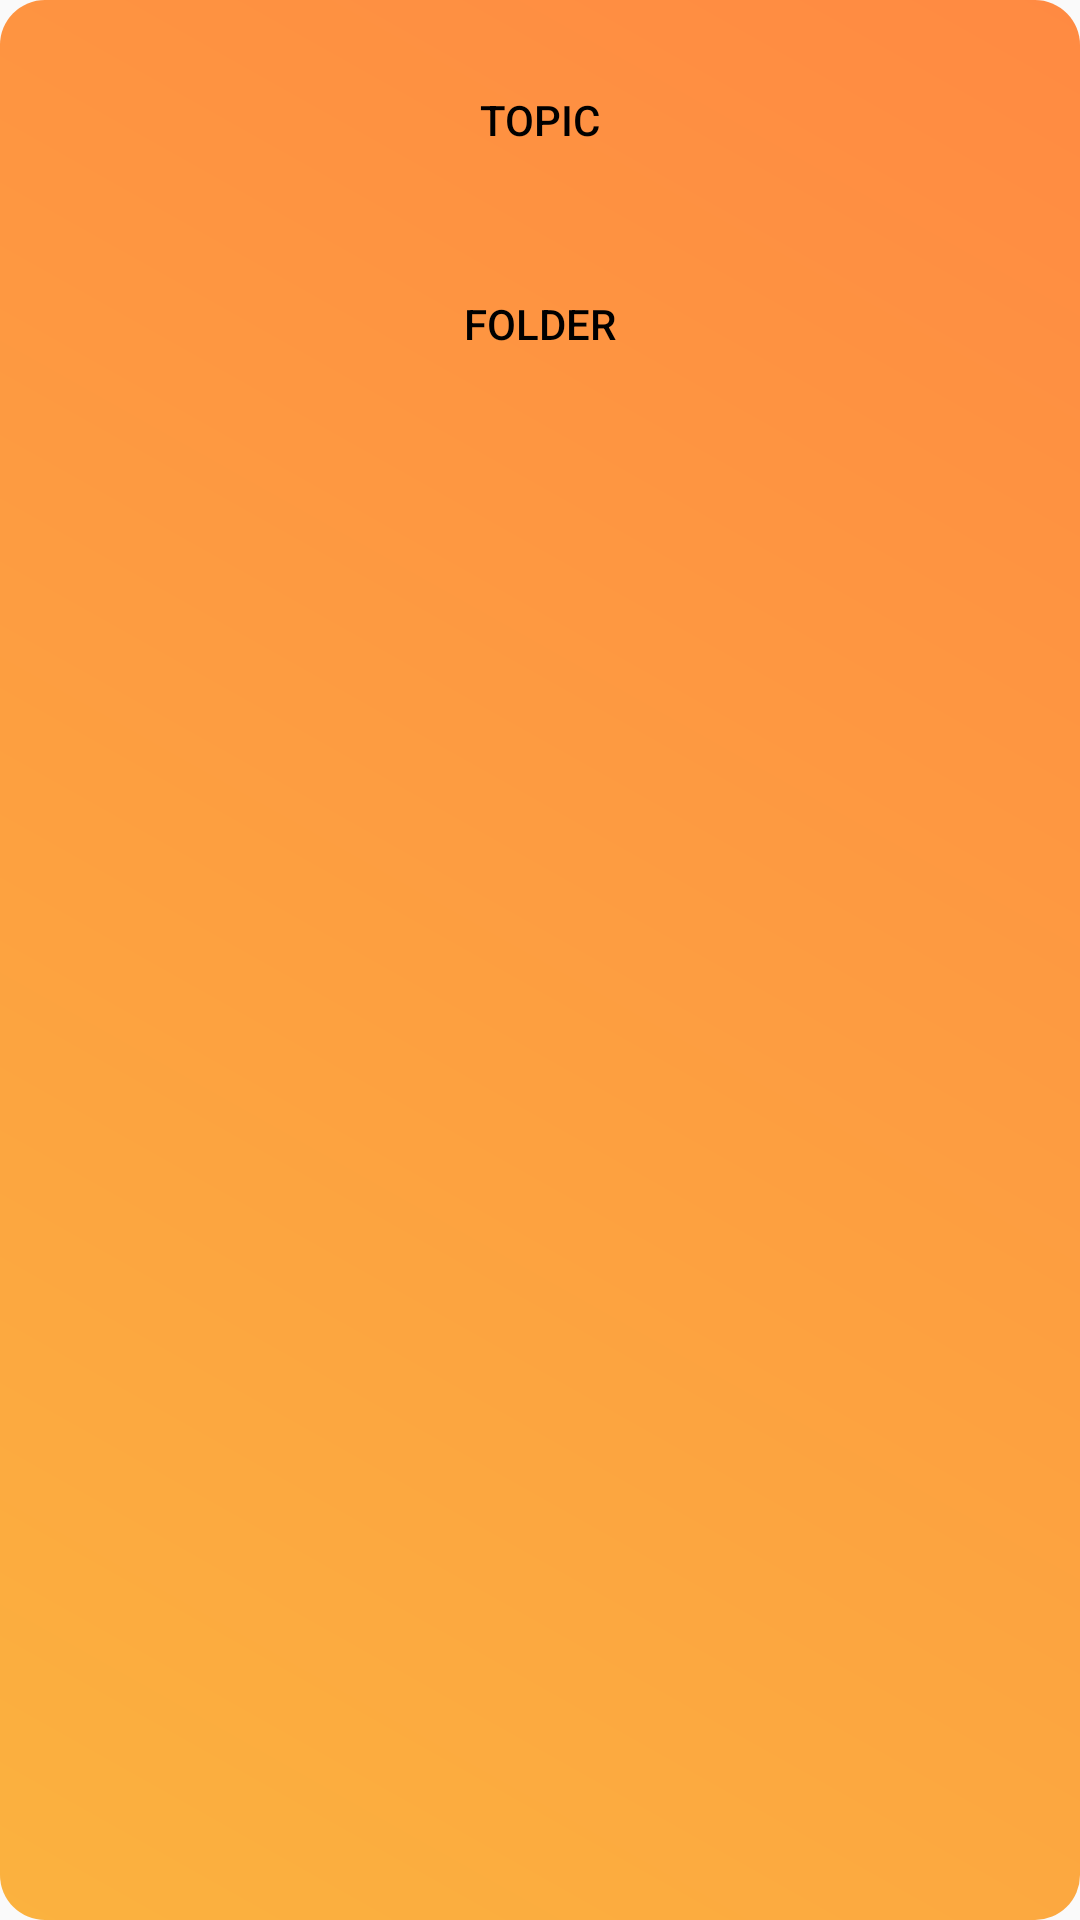

The Android layout XML behind this screen, and the referenced resources:
<!-- AndroidManifest.xml: application theme Theme.MoblieFinal -->
<!-- res/layout/custom_dialog.xml -->
<?xml version="1.0" encoding="utf-8"?>
<LinearLayout xmlns:android="http://schemas.android.com/apk/res/android"
    android:layout_width="match_parent"
    android:layout_height="wrap_content"
    android:orientation="vertical"
    android:padding="16dp"
    android:background="@drawable/gradient_background">
    <Button
        android:id="@+id/btnAddTopic"
        android:layout_width="match_parent"
        android:layout_height="wrap_content"
        android:background="@drawable/rounded"
        android:text="Topic"
        android:backgroundTint="@color/white"
        android:textColor="@color/black"
        android:layout_marginHorizontal="20dp"/>

    <Button
        android:id="@+id/btnAddFolder"
        android:layout_width="match_parent"
        android:layout_height="wrap_content"
        android:layout_marginTop="20dp"
        android:background="@drawable/rounded"
        android:text="Folder"
        android:backgroundTint="@color/white"
        android:textColor="@color/black"
        android:layout_marginHorizontal="20dp"/>
</LinearLayout>
<!-- resources referenced by this layout -->
<resources>
  <color name="black">#FF000000</color>
  <color name="white">#FFFFFFFF</color>
  <!-- drawable gradient_background (drawable) -->
  <?xml version="1.0" encoding="utf-8"?>
  <shape xmlns:android="http://schemas.android.com/apk/res/android">
      <gradient
          android:startColor="#FBB23F"
          android:endColor="#FF8A42"
          android:angle="45" />
  
      <corners android:radius="15dp" />
  </shape>
  <style name="Theme.MoblieFinal" parent="Base.Theme.MoblieFinal" />
  <style name="Base.Theme.MoblieFinal" parent="Theme.AppCompat.DayNight.NoActionBar">
          
          
  
      </style>
</resources>
